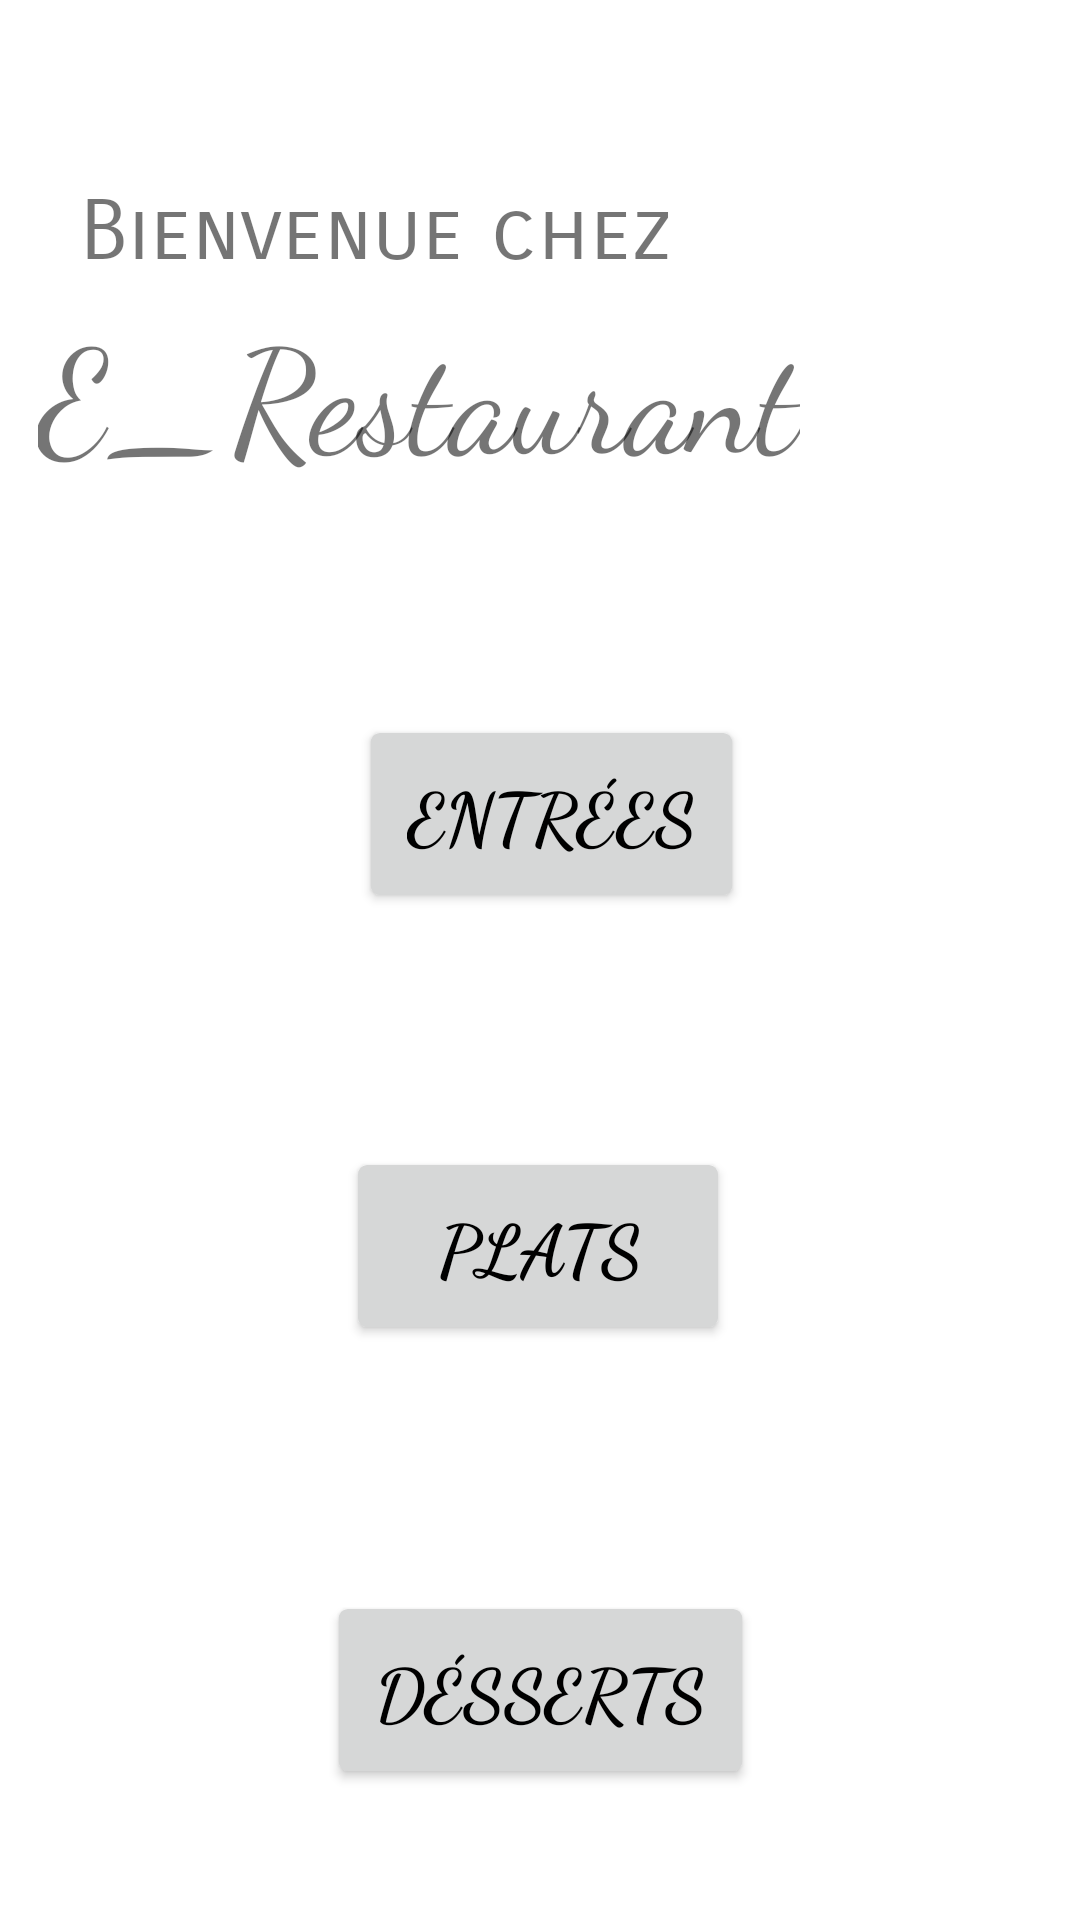

Android layout source for this screen:
<!-- AndroidManifest.xml: application theme Theme.AndroidERestaurant -->
<!-- res/layout/activity_home.xml -->
<?xml version="1.0" encoding="utf-8"?>
<androidx.constraintlayout.widget.ConstraintLayout xmlns:android="http://schemas.android.com/apk/res/android"
    xmlns:app="http://schemas.android.com/apk/res-auto"
    xmlns:tools="http://schemas.android.com/tools"
    android:layout_width="match_parent"
    android:layout_height="match_parent"
    tools:context=".HomeActivity">

    <TextView
        android:id="@+id/welcome"
        android:layout_width="wrap_content"
        android:layout_height="wrap_content"
        android:layout_marginStart="76dp"
        android:fontFamily="sans-serif-smallcaps"
        android:scaleX="2"
        android:scaleY="2"
        android:text="Bienvenue chez"
        app:layout_constraintBottom_toBottomOf="parent"
        app:layout_constraintHorizontal_bias="0.29"
        app:layout_constraintLeft_toLeftOf="parent"
        app:layout_constraintRight_toRightOf="parent"
        app:layout_constraintStart_toStartOf="parent"
        app:layout_constraintTop_toTopOf="parent"
        app:layout_constraintVertical_bias="0.11" />

    <TextView
        android:id="@+id/welcome2"
        android:layout_width="wrap_content"
        android:layout_height="wrap_content"
        android:layout_marginStart="76dp"
        android:fontFamily="cursive"
        android:scaleX="2"
        android:scaleY="2"
        android:text="E_Restaurant"
        android:textSize="24sp"
        app:layout_constraintBottom_toBottomOf="parent"
        app:layout_constraintHorizontal_bias="0.29"
        app:layout_constraintLeft_toLeftOf="parent"
        app:layout_constraintRight_toRightOf="parent"
        app:layout_constraintStart_toStartOf="parent"
        app:layout_constraintTop_toTopOf="parent"
        app:layout_constraintVertical_bias="0.188" />

    <Button
        android:id="@+id/button_entries"
        android:layout_width="wrap_content"
        android:layout_height="wrap_content"
        android:layout_marginTop="100dp"
        android:fontFamily="cursive"
        android:scaleX="1.5"
        android:scaleY="1.5"
        android:text="Entrées"
        android:textColor="@android:color/black"
        android:textSize="16sp"
        android:textStyle="bold"
        app:layout_constraintEnd_toEndOf="parent"
        app:layout_constraintHorizontal_bias="0.514"
        app:layout_constraintStart_toStartOf="parent"
        app:layout_constraintTop_toBottomOf="@+id/welcome2" />

    <Button
        android:id="@+id/buttonDishes"
        android:layout_width="wrap_content"
        android:layout_height="wrap_content"
        android:layout_marginTop="96dp"
        android:fontFamily="cursive"
        android:scaleX="1.5"
        android:scaleY="1.5"
        android:text="Plats"
        android:textColor="@android:color/black"
        android:textSize="16sp"
        android:textStyle="bold"
        app:layout_constraintEnd_toEndOf="parent"
        app:layout_constraintHorizontal_bias="0.498"
        app:layout_constraintStart_toStartOf="parent"
        app:layout_constraintTop_toBottomOf="@+id/button_entries" />

    <Button
        android:id="@+id/buttonDeserts"
        android:layout_width="wrap_content"
        android:layout_height="wrap_content"
        android:layout_marginTop="100dp"
        android:fontFamily="cursive"
        android:scaleX="1.5"
        android:scaleY="1.5"
        android:text="Désserts"
        android:textColor="@android:color/black"
        android:textSize="16sp"
        android:textStyle="bold"
        app:layout_constraintEnd_toEndOf="parent"
        app:layout_constraintStart_toStartOf="parent"
        app:layout_constraintTop_toBottomOf="@+id/buttonDishes" />

    <ImageView
        android:id="@+id/imageView"
        android:layout_width="116dp"
        android:layout_height="128dp"
        android:layout_marginStart="76dp"
        android:layout_marginTop="40dp"
        app:layout_constraintEnd_toEndOf="parent"
        app:layout_constraintHorizontal_bias="0.058"
        app:layout_constraintStart_toEndOf="@+id/welcome2"
        app:layout_constraintTop_toTopOf="parent"
        app:srcCompat="@drawable/home_picture" />

</androidx.constraintlayout.widget.ConstraintLayout>
<!-- resources referenced by this layout -->
<resources>
  <style name="Theme.AndroidERestaurant" parent="Theme.MaterialComponents.DayNight.DarkActionBar">
          
          <item name="colorPrimary">@color/grey</item>
          <item name="colorPrimaryVariant">@color/blue</item>
          <item name="colorOnPrimary">@color/white</item>
          
          <item name="colorSecondary">@color/teal_200</item>
          <item name="colorSecondaryVariant">@color/teal_700</item>
          <item name="colorOnSecondary">@color/black</item>
          
          <item name="android:statusBarColor" tools:targetApi="l">?attr/colorPrimaryVariant</item>
          
      </style>
  <color name="grey">#D3D3D3</color>
  <color name="blue">#0000FF</color>
  <color name="white">#FFFFFFFF</color>
  <color name="teal_200">#FF03DAC5</color>
  <color name="teal_700">#FF018786</color>
  <color name="black">#FF000000</color>
</resources>
